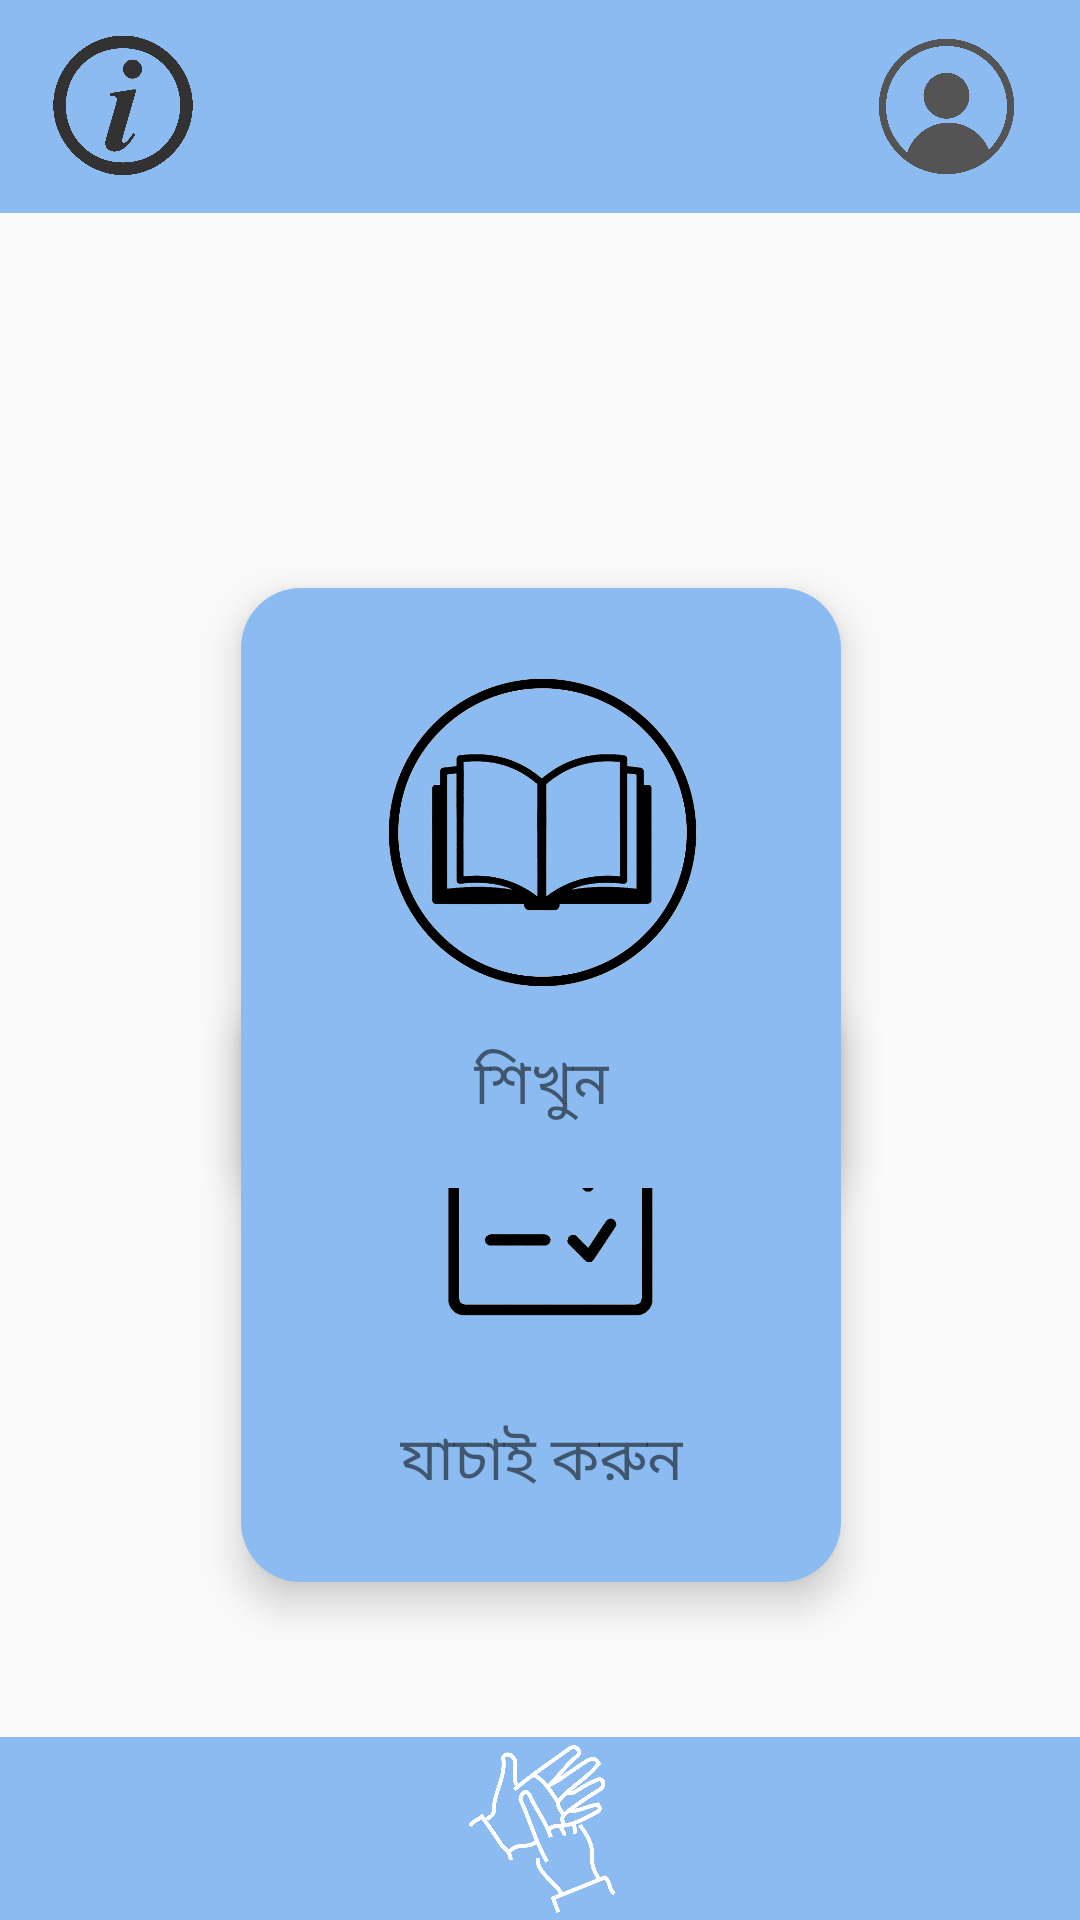

Write the Android layout XML for this screen, with the resource values it uses.
<!-- AndroidManifest.xml: application theme Theme.Ishara_Buli -->
<!-- res/layout/activity_home.xml -->
<?xml version="1.0" encoding="utf-8"?>
<androidx.constraintlayout.widget.ConstraintLayout xmlns:android="http://schemas.android.com/apk/res/android"
    xmlns:app="http://schemas.android.com/apk/res-auto"
    xmlns:tools="http://schemas.android.com/tools"
    android:layout_width="match_parent"
    android:layout_height="match_parent"
    tools:context=".home">

    <androidx.constraintlayout.widget.ConstraintLayout
        android:id="@+id/constraintLayoutTop"
        android:layout_width="match_parent"
        android:layout_height="71dp"
        android:background="@drawable/sharp_btn"
        app:layout_constraintBottom_toTopOf="@+id/constraintLayoutBtn1"
        app:layout_constraintEnd_toEndOf="parent"
        app:layout_constraintHorizontal_bias="0.5"
        app:layout_constraintStart_toStartOf="parent"
        app:layout_constraintTop_toTopOf="parent"
        app:layout_constraintVertical_bias="0.0">

        <ImageView
            android:id="@+id/toBack"
            android:layout_width="50dp"
            android:layout_height="56dp"
            android:layout_marginStart="16dp"
            app:layout_constraintBottom_toBottomOf="parent"
            app:layout_constraintStart_toStartOf="parent"
            app:layout_constraintTop_toTopOf="parent"
            app:srcCompat="@drawable/info" />

        <ImageView
            android:id="@+id/profile_btn"
            android:layout_width="57dp"
            android:layout_height="47dp"
            android:layout_marginEnd="16dp"
            app:layout_constraintBottom_toBottomOf="parent"
            app:layout_constraintEnd_toEndOf="parent"
            app:layout_constraintTop_toTopOf="parent"
            app:srcCompat="@drawable/profile_icon" />

    </androidx.constraintlayout.widget.ConstraintLayout>

    <androidx.constraintlayout.widget.ConstraintLayout
        android:id="@+id/constraintLayoutBtn2"
        android:layout_width="200dp"
        android:layout_height="200dp"
        android:layout_marginBottom="64dp"
        android:background="@drawable/round_btn"
        app:layout_constraintBottom_toTopOf="@+id/constraintLayoutBottom"
        app:layout_constraintEnd_toEndOf="parent"
        app:layout_constraintHorizontal_bias="0.502"
        app:layout_constraintStart_toStartOf="parent"
        app:layout_constraintTop_toBottomOf="@+id/constraintLayoutBtn1"
        app:layout_constraintVertical_bias="0.848"
        android:elevation="8dp">

        <ImageView
            android:id="@+id/testbtnImage"
            android:layout_width="135dp"
            android:layout_height="131dp"
            android:layout_marginTop="4dp"
            app:layout_constraintEnd_toEndOf="parent"
            app:layout_constraintHorizontal_bias="0.507"
            app:layout_constraintStart_toStartOf="parent"
            app:layout_constraintTop_toTopOf="parent"
            app:srcCompat="@drawable/test" />

        <TextView
            android:id="@+id/testbtntext"
            android:layout_width="wrap_content"
            android:layout_height="wrap_content"
            android:layout_marginBottom="16dp"
            android:text="যাচাই করুন"
            android:textSize="20sp"
            app:layout_constraintBottom_toBottomOf="parent"
            app:layout_constraintEnd_toEndOf="parent"
            app:layout_constraintStart_toStartOf="parent"
            app:layout_constraintTop_toBottomOf="@+id/testbtnImage" />
    </androidx.constraintlayout.widget.ConstraintLayout>

    <androidx.constraintlayout.widget.ConstraintLayout
        android:id="@+id/constraintLayoutBottom"
        android:layout_width="415dp"
        android:layout_height="61dp"
        android:background="@drawable/sharp_btn"
        app:layout_constraintBottom_toBottomOf="parent"
        app:layout_constraintEnd_toEndOf="parent"
        app:layout_constraintHorizontal_bias="0.5"
        app:layout_constraintStart_toStartOf="parent">

        <ImageView
            android:id="@+id/toProgress"
            android:layout_width="50dp"
            android:layout_height="56dp"
            app:layout_constraintBottom_toBottomOf="parent"
            app:layout_constraintEnd_toEndOf="parent"
            app:layout_constraintHorizontal_bias="0.5"
            app:layout_constraintStart_toStartOf="parent"
            app:layout_constraintTop_toTopOf="parent"
            app:layout_constraintVertical_bias="0.5"
            app:srcCompat="@drawable/only_logo" />


    </androidx.constraintlayout.widget.ConstraintLayout>

    <androidx.constraintlayout.widget.ConstraintLayout
        android:id="@+id/constraintLayoutBtn1"
        android:layout_width="200dp"
        android:layout_height="200dp"
        android:layout_marginTop="196dp"
        android:background="@drawable/round_btn"
        app:layout_constraintEnd_toEndOf="parent"
        app:layout_constraintHorizontal_bias="0.502"
        app:layout_constraintStart_toStartOf="parent"
        app:layout_constraintTop_toTopOf="parent"
        android:elevation="8dp">

        <ImageView
            android:id="@+id/learnbtnImage"
            android:layout_width="135dp"
            android:layout_height="131dp"
            android:layout_marginTop="16dp"
            app:layout_constraintEnd_toEndOf="parent"
            app:layout_constraintHorizontal_bias="0.507"
            app:layout_constraintStart_toStartOf="parent"
            app:layout_constraintTop_toTopOf="parent"
            app:srcCompat="@drawable/learn" />

        <TextView
            android:id="@+id/learnbtntext"
            android:layout_width="wrap_content"
            android:layout_height="wrap_content"
            android:layout_marginBottom="16dp"
            android:text="শিখুন"
            android:textSize="20sp"
            app:layout_constraintBottom_toBottomOf="parent"
            app:layout_constraintEnd_toEndOf="parent"
            app:layout_constraintStart_toStartOf="parent"
            app:layout_constraintTop_toBottomOf="@+id/learnbtnImage" />
    </androidx.constraintlayout.widget.ConstraintLayout>

</androidx.constraintlayout.widget.ConstraintLayout>
<!-- resources referenced by this layout -->
<resources>
  <!-- drawable info: png bitmap (drawable, 52125 bytes) -->
  <!-- drawable learn: png bitmap (drawable, 65976 bytes) -->
  <!-- drawable only_logo: png bitmap (drawable, 34502 bytes) -->
  <!-- drawable profile_icon: png bitmap (drawable, 55418 bytes) -->
  <!-- drawable round_btn (drawable) -->
  <?xml version="1.0" encoding="utf-8"?>
  <shape xmlns:android="http://schemas.android.com/apk/res/android">
      <solid android:color="@color/accent_blue"/>
      <corners
          android:bottomLeftRadius="20dp"
          android:topLeftRadius="20dp"
          android:topRightRadius="20dp"
          android:bottomRightRadius="20dp"
          />
  </shape>
  <!-- drawable sharp_btn (drawable) -->
  <?xml version="1.0" encoding="utf-8"?>
  <shape xmlns:android="http://schemas.android.com/apk/res/android">
      <solid android:color="@color/accent_blue"/>
  </shape>
  <!-- drawable test: png bitmap (drawable, 40482 bytes) -->
  <style name="Theme.Ishara_Buli" parent="Base.Theme.Ishara_Buli" />
  <color name="accent_blue">#8CBBF1</color>
  <style name="Base.Theme.Ishara_Buli" parent="Theme.AppCompat.Light.NoActionBar">
          
          
      </style>
</resources>
